Labelled photos from "processed", an image-classification folder in shaguntalwar17/BrainTumor_CDSS. The possible labels are: glioma, meningioma, no tumor, pituitary tumor.

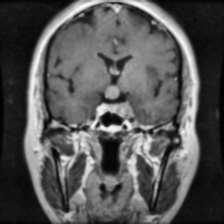
Label: pituitary tumor

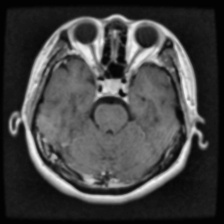
Label: pituitary tumor

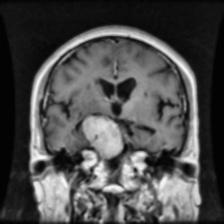
Label: meningioma

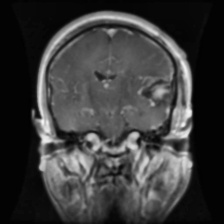
Label: glioma

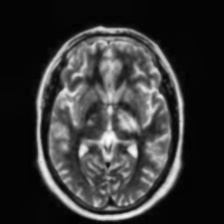
Label: no tumor

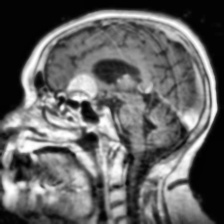
Label: meningioma
